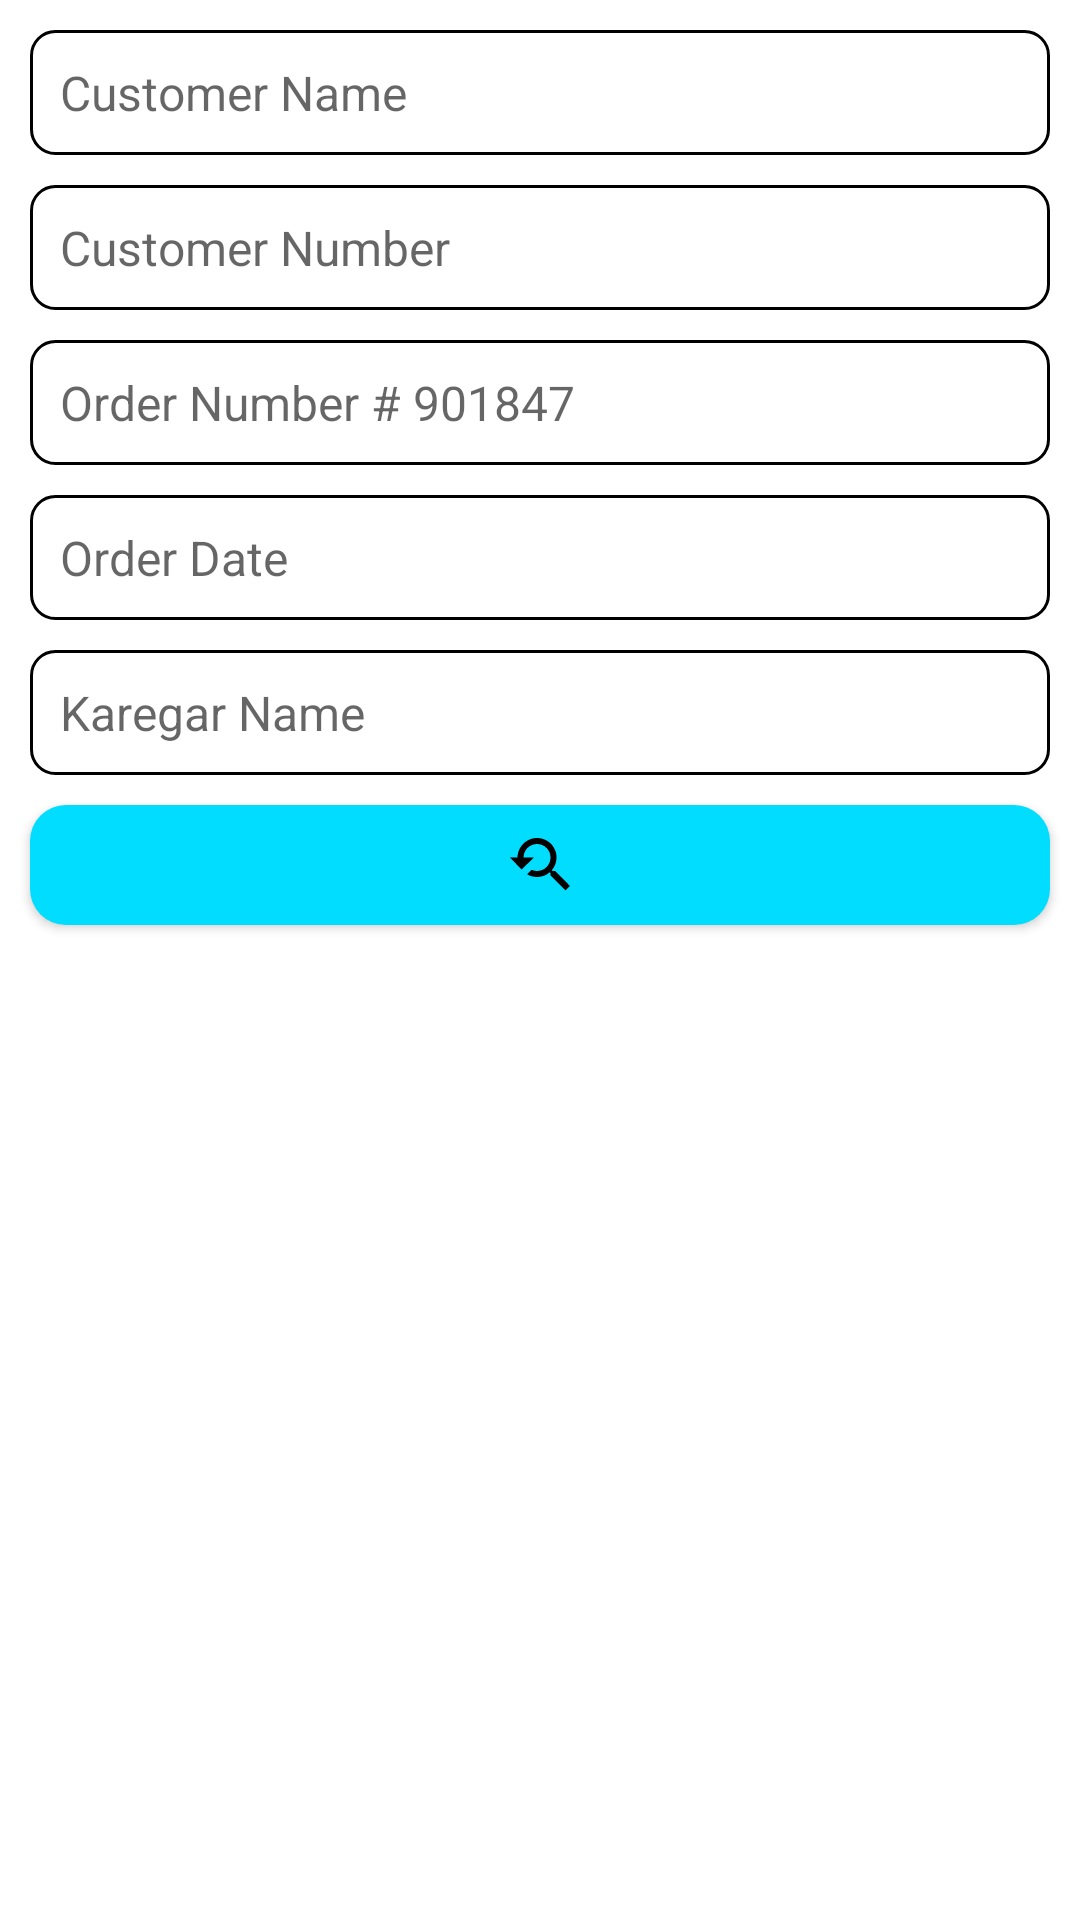

The Android layout XML behind this screen, and the referenced resources:
<!-- AndroidManifest.xml: application theme Theme.Dulha_Jee -->
<!-- res/layout/filter_dialog.xml -->
<?xml version="1.0" encoding="utf-8"?>
<LinearLayout xmlns:android="http://schemas.android.com/apk/res/android"
    xmlns:app="http://schemas.android.com/apk/res-auto"
    android:layout_width="match_parent"
    android:layout_height="wrap_content"
    android:layout_margin="10dp"
    android:orientation="vertical"
    android:paddingBottom="10dp">


    <EditText
        android:id="@+id/customer_name"
        android:layout_width="match_parent"
        android:layout_height="wrap_content"
        android:layout_marginLeft="10dp"
        android:layout_marginTop="10dp"
        android:layout_marginRight="10dp"
        android:background="@drawable/edit_text_border"
        android:hint="Customer Name"
        android:inputType="text"
        android:padding="10dp"
        android:textSize="16sp" />


    <EditText
        android:id="@+id/customer_number"
        android:layout_width="match_parent"
        android:layout_height="wrap_content"
        android:layout_marginLeft="10dp"
        android:layout_marginTop="10dp"
        android:layout_marginRight="10dp"
        android:background="@drawable/edit_text_border"
        android:hint="Customer Number"
        android:inputType="text"
        android:padding="10dp"
        android:textSize="16sp" />


    <EditText
        android:id="@+id/order_number"
        android:layout_width="match_parent"
        android:layout_height="wrap_content"
        android:layout_marginLeft="10dp"
        android:layout_marginTop="10dp"
        android:layout_marginRight="10dp"
        android:background="@drawable/edit_text_border"
        android:hint="Order Number # 901847"
        android:inputType="number"
        android:padding="10dp"
        android:textSize="16sp" />


    <RelativeLayout
        android:layout_width="wrap_content"
        android:layout_height="wrap_content">


        <EditText
            android:id="@+id/orderDate"
            android:layout_width="match_parent"
            android:layout_height="wrap_content"
            android:layout_marginLeft="10dp"
            android:layout_marginTop="10dp"
            android:layout_marginRight="10dp"
            android:background="@drawable/edit_text_border"
            android:hint="Order Date"
            android:inputType="text"
            android:padding="10dp"
            android:textSize="16sp">
        </EditText>


        <ImageView
            android:id="@+id/datePicker"
            android:layout_width="24dp"
            android:layout_height="30dp"
            android:layout_alignParentRight="true"
            android:layout_centerVertical="true"
            android:layout_marginTop="5dp"
            android:layout_marginRight="20dp"
            android:src="@drawable/ic_calender" />

    </RelativeLayout>


    <EditText
        android:id="@+id/karegar_name"
        android:layout_width="match_parent"
        android:layout_height="wrap_content"
        android:layout_marginLeft="10dp"
        android:layout_marginTop="10dp"
        android:layout_marginRight="10dp"
        android:background="@drawable/edit_text_border"
        android:hint="Karegar Name"
        android:inputType="text"
        android:padding="10dp"
        android:textSize="16sp" />

    <Button
        android:id="@+id/Search"
        android:layout_width="match_parent"
        android:layout_height="40dp"
        android:layout_marginLeft="10dp"
        android:layout_marginTop="10dp"
        android:layout_marginRight="10dp"
        android:background="@drawable/btn_search_bg"
        android:drawableTop="@drawable/ic_search"
        android:fontFamily="sans-serif"
        android:paddingTop="8dip"
        android:textColor="@color/black"
        android:textSize="15sp"
        android:textStyle="normal" />
</LinearLayout>
<!-- resources referenced by this layout -->
<resources>
  <!-- drawable btn_search_bg (drawable-v24) -->
  <?xml version="1.0" encoding="utf-8"?>
  <shape xmlns:android="http://schemas.android.com/apk/res/android">
      <solid
          android:color="@android:color/holo_blue_bright"/>
      <corners
          android:radius="12dp"/>
  </shape>
  <!-- drawable edit_text_border (drawable-v24) -->
  <?xml version="1.0" encoding="utf-8"?>
  <shape xmlns:android="http://schemas.android.com/apk/res/android">
  <stroke android:color="@color/black"
      android:width="1dp"/>
  
      <corners android:radius="8dp"/>
  
  </shape>
  <!-- drawable ic_search (drawable-v24) -->
  <vector xmlns:android="http://schemas.android.com/apk/res/android"
      android:width="24dp"
      android:height="24dp"
      android:viewportWidth="24"
      android:viewportHeight="24"
      android:tint="@android:color/black">
    <path
        android:fillColor="@android:color/white"
        android:pathData="M17.01,14h-0.8l-0.27,-0.27c0.98,-1.14 1.57,-2.61 1.57,-4.23 0,-3.59 -2.91,-6.5 -6.5,-6.5s-6.5,3 -6.5,6.5H2l3.84,4 4.16,-4H6.51C6.51,7 8.53,5 11.01,5s4.5,2.01 4.5,4.5c0,2.48 -2.02,4.5 -4.5,4.5 -0.65,0 -1.26,-0.14 -1.82,-0.38L7.71,15.1c0.97,0.57 2.09,0.9 3.3,0.9 1.61,0 3.08,-0.59 4.22,-1.57l0.27,0.27v0.79l5.01,4.99L22,19l-4.99,-5z"/>
  </vector>
  <style name="Theme.Dulha_Jee" parent="Theme.MaterialComponents.DayNight.NoActionBar">
          
          <item name="colorPrimary">#E0D9C6</item>
          <item name="colorPrimaryVariant">#552E33</item>
          <item name="colorOnPrimary">@color/white</item>
          
          <item name="colorSecondary">@color/teal_200</item>
          <item name="colorSecondaryVariant">@color/teal_700</item>
          <item name="colorOnSecondary">@color/black</item>
          
          <item name="android:statusBarColor" tools:targetApi="l">?attr/colorPrimaryVariant</item>
          
      </style>
  <!-- not gathered from this repository: default colours our renderer supplied (Android Studio template values) -->
  <color name="teal_200">#FF03DAC5</color>
  <color name="teal_700">#FF018786</color>
  <color name="black">#FF000000</color>
  <color name="white">#FFFFFFFF</color>
</resources>
